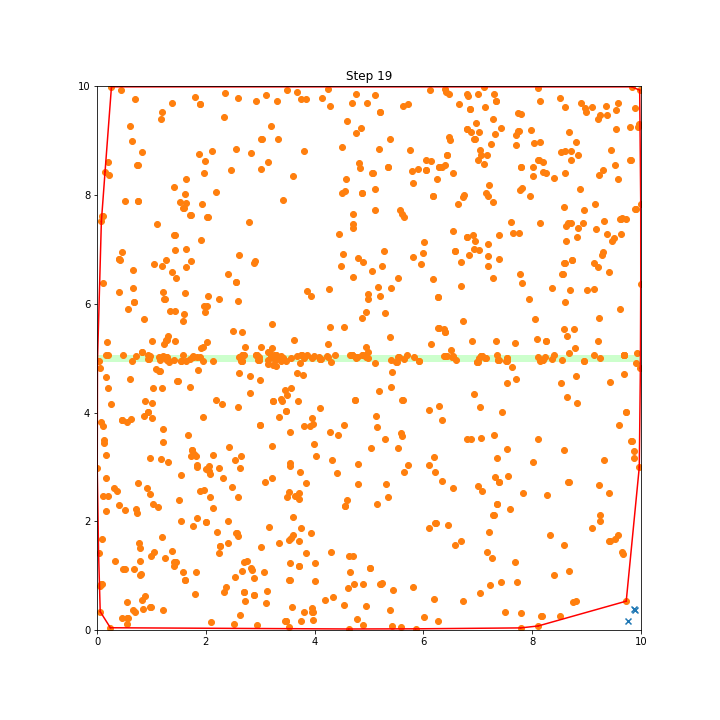

The file beside this chart, header and first rows:
Sim No:, 1, , N:, 1.0, , d:, 0.13
Step No:, 19, , N_bact:, 938, , N_food:, 3
Symbol:, pos x:, pos y:
H, 5.42, 0.07
H, 2.71, 5.20
H, 0.96, 5.04
H, 1.60, 0.92
H, 3.75, 0.16
H, 0.07, 3.81
H, 1.53, 4.95
H, 3.55, 3.64
H, 3.41, 5.00
H, 3.13, 4.97
H, 1.64, 8.29
H, 2.67, 1.08
H, 4.89, 0.84
H, 0.83, 0.38
H, 8.67, 1.09
H, 0.86, 3.92
H, 1.93, 7.84
H, 0.16, 2.79
H, 3.22, 2.79
H, 4.95, 5.85
H, 6.37, 5.52
H, 1.94, 5.20
H, 3.68, 4.21
H, 0.69, 0.33
H, 2.02, 7.60
H, 4.62, 0.01
H, 4.02, 3.20
H, 1.73, 3.19
H, 4.79, 2.68
H, 0.69, 9.76
H, 3.56, 4.44
H, 1.75, 5.01
H, 1.19, 6.69
H, 1.30, 5.40
H, 2.54, 3.13
H, 1.77, 5.04
H, 2.58, 2.45
H, 0.02, 1.41
H, 1.88, 2.56
H, 3.95, 3.89
H, 1.27, 5.33
H, 1.57, 1.05
H, 0.15, 3.21
H, 5.35, 2.43
H, 1.38, 1.44
H, 6.65, 9.67
H, 3.99, 5.03
H, 7.15, 4.99
H, 4.80, 3.06
H, 7.06, 8.73
H, 9.29, 6.89
H, 9.72, 7.55
H, 6.54, 5.03
H, 4.29, 5.58
H, 2.35, 9.87
H, 8.87, 8.10
H, 8.09, 5.35
H, 6.60, 4.97
... 883 more rows
